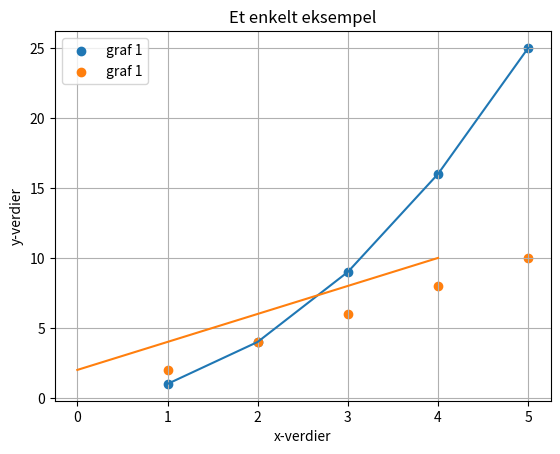

Recreate this plot in Python.
import matplotlib.pyplot as plt
# legger inn x-verdier og y-verdier
x = [1,2,3,4,5]
y1 = [1,4,9,16,25]
y2 = [2,4,6,8,10]

# plotter verdiene
plt.scatter(x,y1, label = "graf 1")
plt.scatter(x,y2, label = "graf 1")
plt.plot(x,y1,y2)
# tekst
plt.xlabel("x-verdier")
plt.ylabel("y-verdier")
plt.title("Et enkelt eksempel")
plt.legend()
plt.grid()
# viser plottet
plt.show()